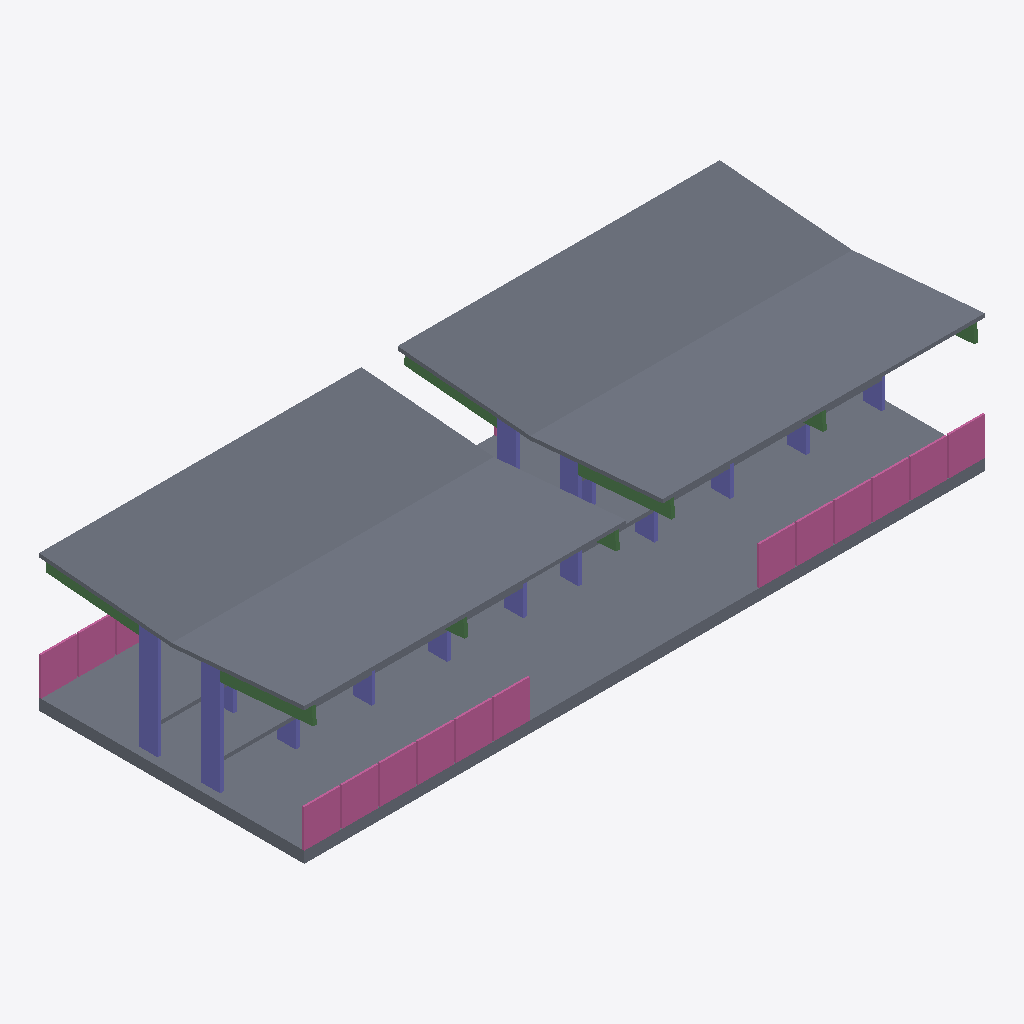
Isometric view of an IFC building model (IFC-SPF (STEP), schema IFC4, length unit metre), seen from the south-west, elements coloured by IFC class: 14 columns (violet), 11 slabs (grey), 8 railings (pink), 8 beams (green).
Extent 18.0 m × 7.1 m × 3.6 m (x, y, z). Storeys (2): shed at 0.00 m; roof at 3.00 m. Elements (61): 20 IfcColumn, 16 IfcBeam, 13 IfcSlab, 12 IfcRailing.

HEADER;
FILE_DESCRIPTION(('ViewDefinition[DesignTransferView]'),'2;1');
FILE_NAME('waiting-shed.ifc','2025-09-16T15:28:42+08:00',(''),(''),'IfcOpenShell 0.8.3-post1','Bonsai 0.8.3-post1','');
FILE_SCHEMA(('IFC4'));
ENDSEC;
DATA;
#1=IFCPROJECT('3A7Dh9qi95XfEAO8Wz96cV',$,'My Project',$,$,$,$,(#14,#26),#9);
#31=IFCSITE('2_NnBeoxj06etBhgP4W5cW',$,'My Site',$,$,#54,$,$,$,$,$,$,$,$);
#37=IFCBUILDING('1sBi1c5Gb80uSs9XVP7v$r',$,'My Building',$,$,#60,$,$,$,$,$,$);
#43=IFCBUILDINGSTOREY('14f1FQ16z4cO4Yvlrr$Gmz',$,'roof',$,$,#3036,$,$,$,$);
#67=IFCBUILDINGSTOREY('3mriL4$Mj2WPXWxG4_H0ww',$,'shed',$,$,#83,$,$,$,$);
#17456=IFCSLAB('0pDvD8MQnCaPwXVdtf9cuo',$,'Slab',$,$,#17464,#17471,$,$);
#14501=IFCSLAB('2aNrW4w8XA6gwQuC$fev6H',$,'Slab',$,$,#14985,#14512,$,$);
#17072=IFCSLAB('1guF1E9iD6v9BaPrMQvpzP',$,'Slab',$,$,#17450,#17083,$,$);
#16962=IFCSLAB('1pRDuwxhXAXP5yw1Je6WOO',$,'Slab',$,$,#17445,#16973,$,$);
#14181=IFCSLAB('01aHJS_ZfC19_yICOJ1Re4',$,'Slab',$,$,#14399,#14197,$,$);
#18693=IFCRAILING('1upCN1XST509dFPJYpojZA',$,'Railing',$,$,#18874,#18706,$,$);
#18740=IFCRAILING('0EZ$frehP5iud$DRNII4Hn',$,'Railing',$,$,#18884,#18753,$,$);
#18766=IFCRAILING('3cL557dw11mRJbrqVGbsnV',$,'Railing',$,$,#18889,#18779,$,$);
#18672=IFCRAILING('0zKvmlsLj3tOC3zxSUfkIK',$,'Railing',$,$,#18869,#18685,$,$);
#18792=IFCRAILING('1tm2rzpx57fxwwcGOj1tjl',$,'Railing',$,$,#18894,#18805,$,$);
#18719=IFCRAILING('3_r8NcdPvEVRGjMrw0v9Hm',$,'Railing',$,$,#18879,#18732,$,$);
#18604=IFCRAILING('0g7qS88pj1mO2XCY4_29Hy',$,'Railing',$,$,#18791,#18617,$,$);
#13939=IFCCOLUMN('1cWOxbi9rFRu$83KZghKYW',$,'Column',$,$,#15571,#13952,$,$);
#14545=IFCCOLUMN('2P2C3HWVT4YeTdVhBiLS29',$,'Column',$,$,#15586,#14556,$,$);
#16445=IFCSLAB('3vcQ0hUrL1DhqYhmBjgV2Z',$,'Slab',$,$,#16498,#16456,$,$);
#17094=IFCCOLUMN('18BAX6ba16Sws4q6wNYPfN',$,'Column',$,$,#17400,#17105,$,$);
#16830=IFCBEAM('2wwXrDUnX3RxFVi$N7vVqG',$,'Beam',$,$,#17355,#16841,$,$);
#15410=IFCBEAM('3MxIYi1Z1CkOsoIJfWK9Ve',$,'Beam',$,$,#15591,#15421,$,$);
#16391=IFCSLAB('0roaepnIrCTBh5hbZGY04C',$,'Slab',$,$,#16417,#16405,$,$);
#15109=IFCBEAM('0Jme008z92v8UCKLPcKG7T',$,'Beam',$,$,#15566,#15120,$,$);
#16984=IFCBEAM('1ZGN$lisj7iuAWsxUzCTh$',$,'Beam',$,$,#17365,#16995,$,$);
#17204=IFCCOLUMN('10TK7lYCD3FRk8$18$R1RD',$,'Column',$,$,#17415,#17215,$,$);
#16918=IFCSLAB('24OJGLZfL85R4JvOgm3D4z',$,'Slab',$,$,#17435,#16929,$,$);
#18583=IFCRAILING('1s3iuMsML1Fe$2jMAQ4Xjs',$,'Railing',$,$,#18765,#18596,$,$);
#17182=IFCCOLUMN('13VqOnYl19bwpCQ5iNef_P',$,'Column',$,$,#17410,#17193,$,$);
#14082=IFCCOLUMN('2791JYtxT0avZ9cKxKgcQg',$,'Column',$,$,#15576,#14093,$,$);
#17248=IFCCOLUMN('3a9g1rA$H5t8uwEtBS5Mtd',$,'Column',$,$,#17420,#17259,$,$);
#16710=IFCCOLUMN('03t0YI1sX0AhQAeY1lqvSr',$,'Column',$,$,#16741,#16721,$,$);
#16852=IFCCOLUMN('2QMXjcHtHFxwY48LTVlJJB',$,'Column',$,$,#17380,#16863,$,$);
#13963=IFCCOLUMN('3g76cZXwPAY9eZpfdZfLwc',$,'Column',$,$,#13989,#13974,$,$);
#16683=IFCCOLUMN('2h09Lkno9EI8kz8vfLOqUo',$,'Column',$,$,#16709,#16694,$,$);
#17138=IFCCOLUMN('1DiYWm8O50AATYRsZnXV_t',$,'Column',$,$,#17405,#17149,$,$);
#16418=IFCSLAB('36ITkDQmzC2etuag536F6q',$,'Slab',$,$,#16444,#16429,$,$);
#16808=IFCSLAB('04Klry53z4X8nTi$IV$EpG',$,'Slab',$,$,#17430,#16819,$,$);
#16619=IFCCOLUMN('0xxtN3xJP0exlti92Okt7f',$,'Column',$,$,#16655,#16630,$,$);
#16874=IFCCOLUMN('31$UNzhPb99wIlLdHf3DM$',$,'Column',$,$,#17385,#16885,$,$);
#17028=IFCBEAM('3xfUxOk6n8o9suPLuAaEnZ',$,'Beam',$,$,#17370,#17039,$,$);
#15033=IFCBEAM('1sECDUrUXAgwjEgaYV_jQH',$,'Beam',$,$,#15108,#15044,$,$);
#15006=IFCBEAM('2vIIUXqNL4A9Pg7IfgEDYc',$,'Beam',$,$,#15032,#15017,$,$);
#16786=IFCBEAM('2ZBF0p9692WvcR6U4mOpjo',$,'Beam',$,$,#17350,#16797,$,$);
#17116=IFCSLAB('11itb_ZPv1iwp1LybeugMc',$,'Slab',$,$,#17455,#17127,$,$);
ENDSEC;